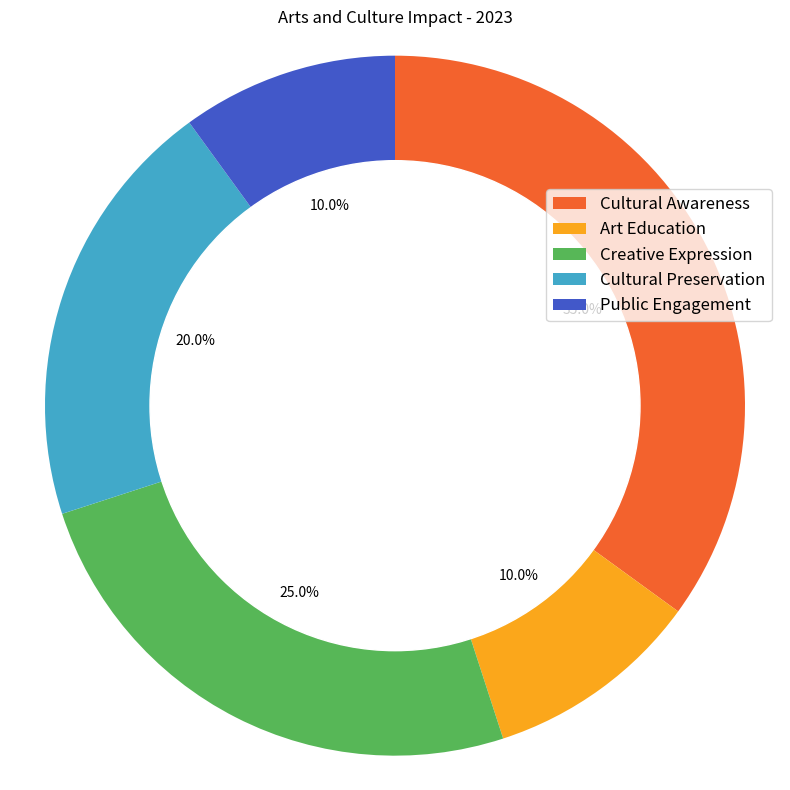

This figure's Python source: (Note: this script raises an exception after producing the figure.)

import matplotlib.pyplot as plt 
import numpy as np 

data_labels=["Cultural Awareness", "Art Education", "Creative Expression", "Cultural Preservation", "Public Engagement"] 
data=[0.35, 0.1, 0.25, 0.2, 0.1] 
line_labels=["Category", "ratio"] 

fig = plt.figure(figsize=(8,8))
ax = fig.add_subplot(111) 
ax.pie(data, startangle=90, counterclock=False, autopct='%1.1f%%', colors=['#f3622d', '#fba71b', '#57b757', '#41a9c9', '#4258c9']) 
ax.set_title('Arts and Culture Impact - 2023') 
circle = plt.Circle((0,0), 0.7, color='white') 
ax.add_artist(circle)
ax.legend(data_labels, loc='upper right', bbox_to_anchor=(1, 0.8), fontsize=12)
ax.axis('equal')
plt.tight_layout()
plt.savefig('/cpfs01/user/yanxiangchao/code0/gpt_chart/structchart_simulation/simulated_data_corner_cases/rings/png/20231225-122818_23.png')
plt.clf()
